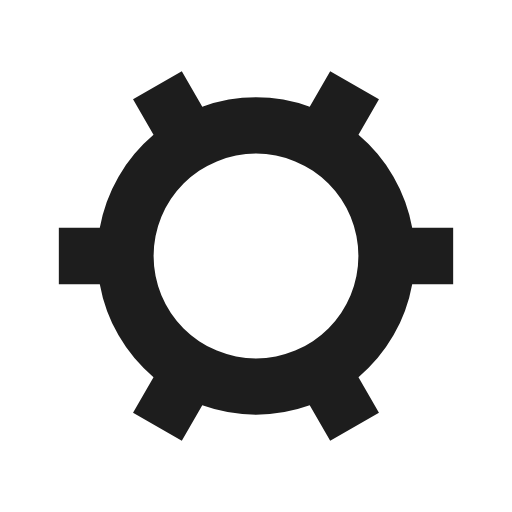
t = 0.00 s
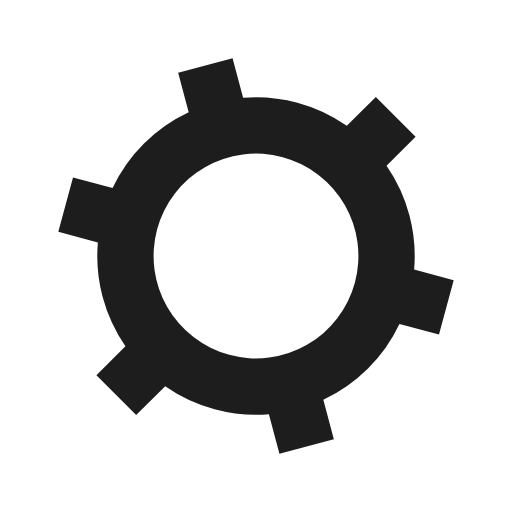
t = 0.05 s
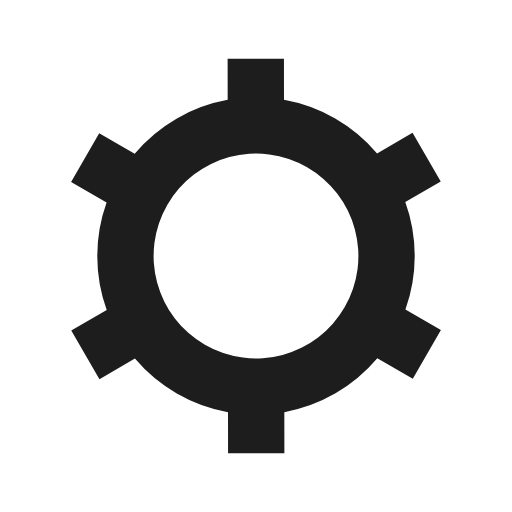
t = 0.10 s
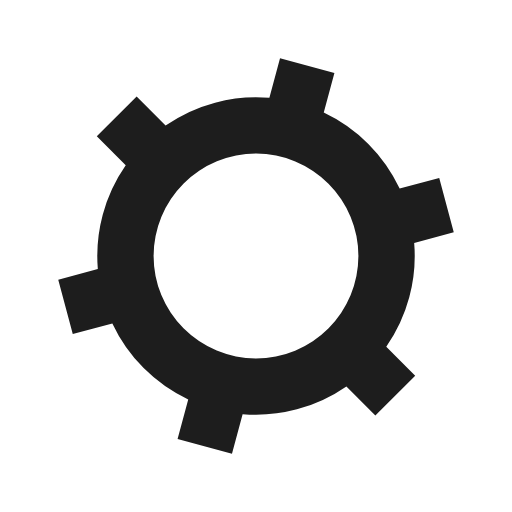
t = 0.15 s

The animated SVG that drew these frames (rendered in a browser with its animation timeline set to each time). Animation: 1 SMIL element (animateTransform=1); one cycle of 0.20 s, repeats indefinitely.

<?xml version="1.0" encoding="utf-8"?>
<svg xmlns="http://www.w3.org/2000/svg" xmlns:xlink="http://www.w3.org/1999/xlink" style="margin: auto; background: none; display: block; shape-rendering: auto;" width="204px" height="204px" viewBox="0 0 100 100" preserveAspectRatio="xMidYMid">
<g transform="translate(50 50)">
<g>
<animateTransform attributeName="transform" type="rotate" values="0;60" keyTimes="0;1" dur="0.1984126984126984s" repeatCount="indefinite"></animateTransform><path d="M30.508195620193604 -5.5 L38.508195620193604 -5.5 L38.508195620193604 5.5 L30.508195620193604 5.5 A31 31 0 0 1 20.017237530911217 23.6708724307128 L20.017237530911217 23.6708724307128 L24.017237530911217 30.599075660988312 L14.49095808928239 36.09907566098831 L10.490958089282389 29.170872430712805 A31 31 0 0 1 -10.490958089282378 29.17087243071281 L-10.490958089282378 29.17087243071281 L-14.490958089282376 36.09907566098832 L-24.01723753091121 30.59907566098832 L-20.01723753091121 23.67087243071281 A31 31 0 0 1 -30.5081956201936 5.500000000000006 L-30.5081956201936 5.500000000000006 L-38.508195620193604 5.500000000000007 L-38.508195620193604 -5.499999999999998 L-30.508195620193604 -5.499999999999999 A31 31 0 0 1 -20.017237530911228 -23.670872430712794 L-20.017237530911228 -23.670872430712794 L-24.01723753091123 -30.5990756609883 L-14.490958089282403 -36.099075660988305 L-10.4909580892824 -29.1708724307128 A31 31 0 0 1 10.490958089282362 -29.170872430712816 L10.490958089282362 -29.170872430712816 L14.490958089282357 -36.099075660988326 L24.01723753091119 -30.599075660988333 L20.017237530911196 -23.67087243071282 A31 31 0 0 1 30.5081956201936 -5.500000000000011 M0 -20A20 20 0 1 0 0 20 A20 20 0 1 0 0 -20" fill="#1d1d1d"></path></g></g>
<!-- [ldio] generated by https://loading.io/ --></svg>